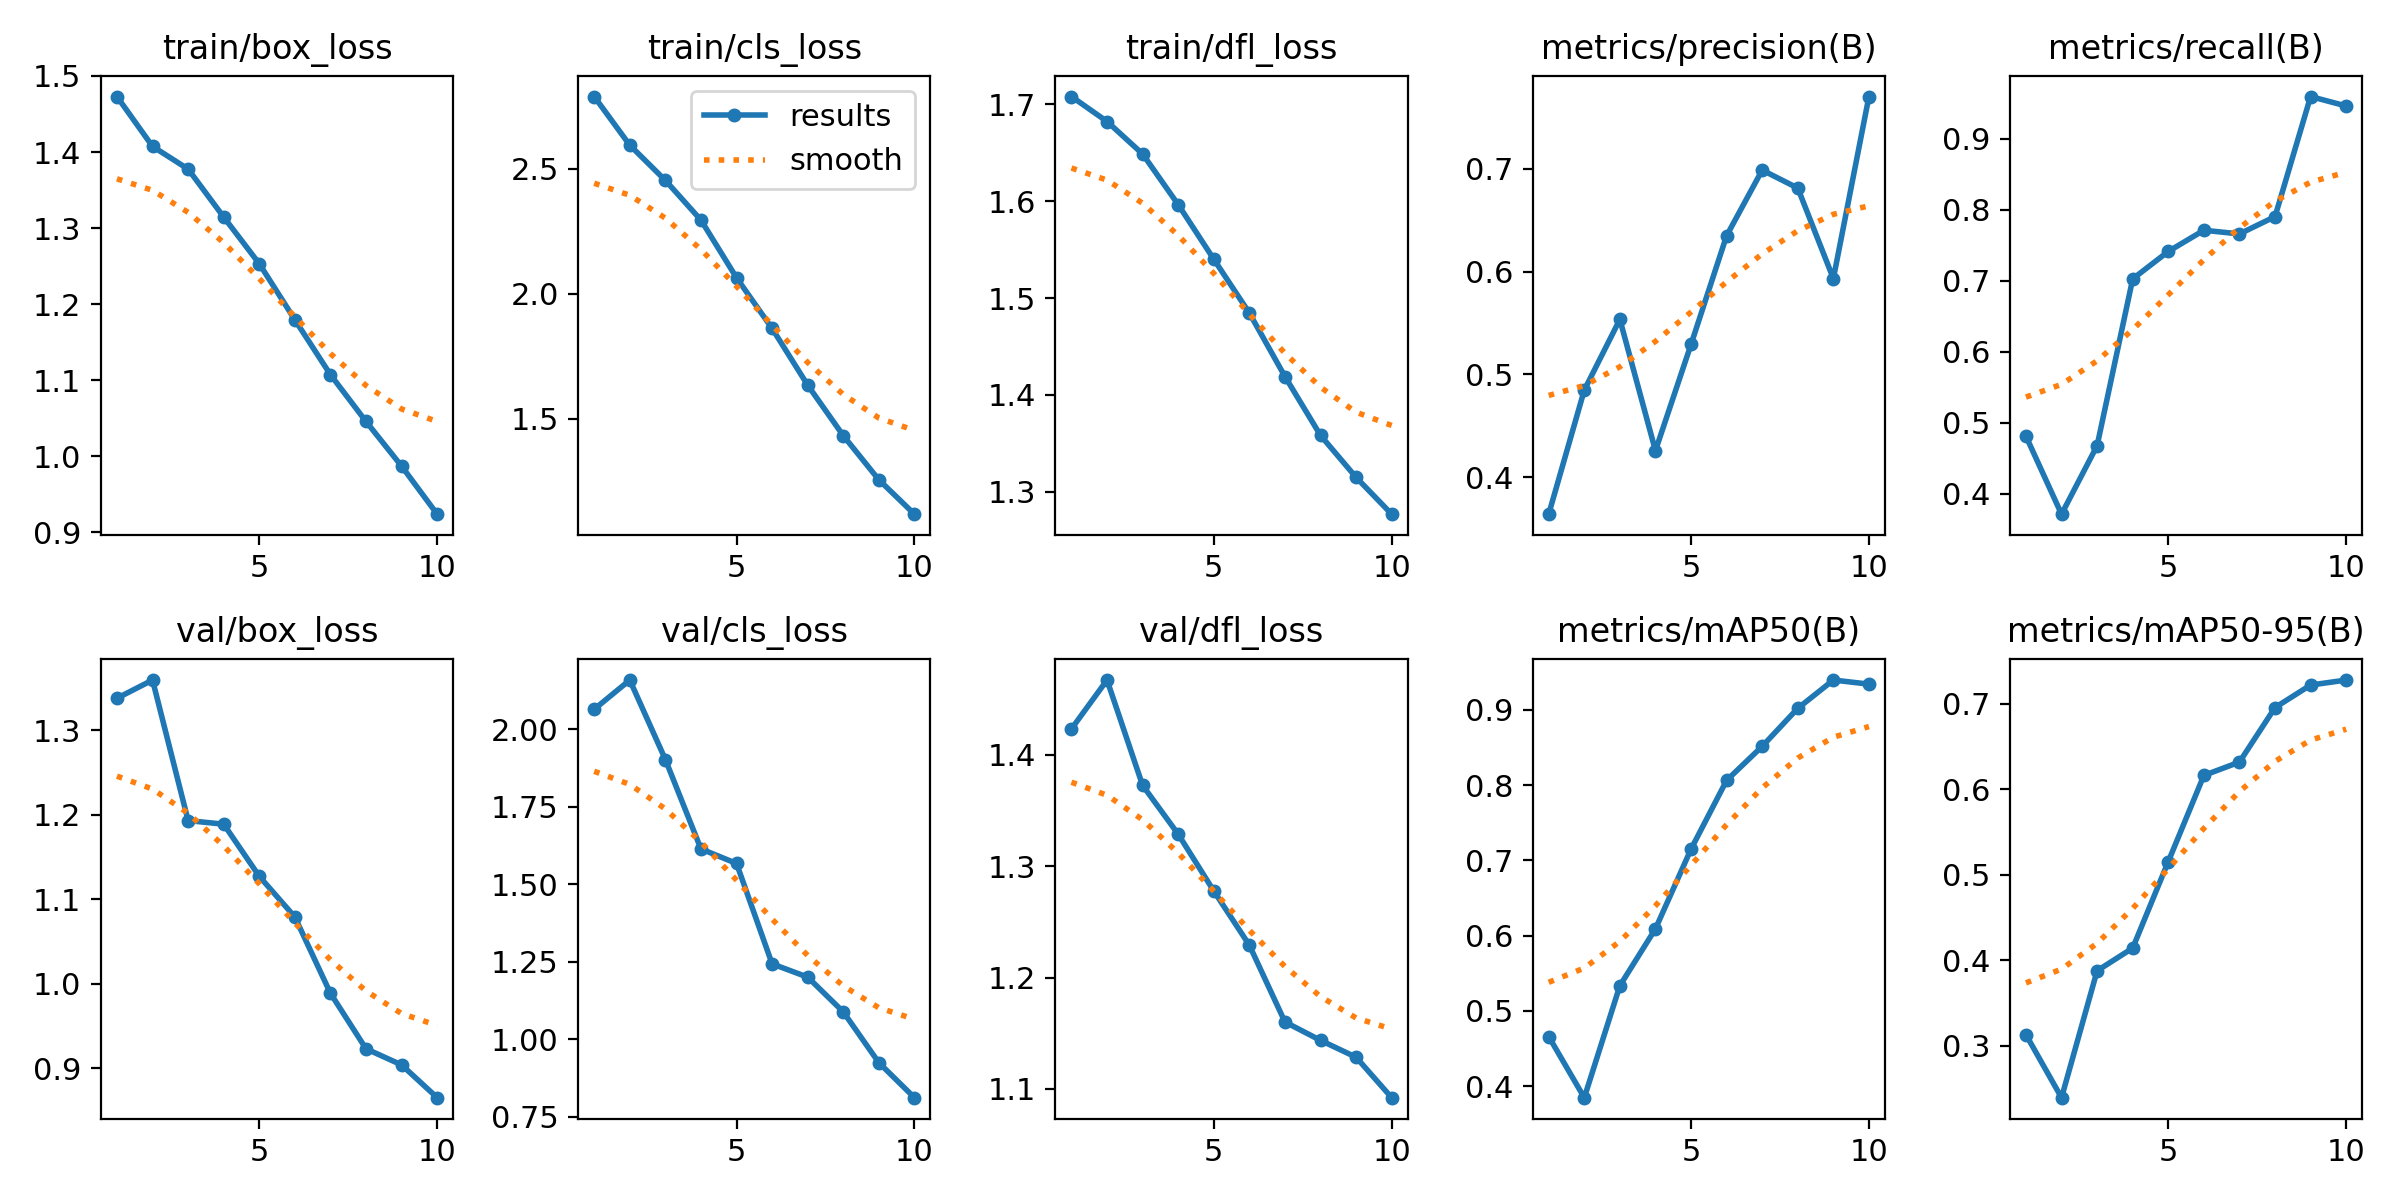

Values plotted in this chart, from the file beside it:
epoch, time, train/box_loss, train/cls_loss, train/dfl_loss, metrics/precision(B), metrics/recall(B), metrics/mAP50(B), metrics/mAP50-95(B), val/box_loss, val/cls_loss, val/dfl_loss, lr/pg0, lr/pg1, lr/pg2
1, 4734, 1.473, 2.789, 1.708, 0.3642, 0.4812, 0.4659, 0.3129, 1.338, 2.064, 1.423, 0.000128, 0.000128, 0.000128
2, 7814, 1.407, 2.594, 1.682, 0.4848, 0.3714, 0.3846, 0.2393, 1.359, 2.158, 1.467, 0.0002307, 0.0002307, 0.0002307
3, 10846, 1.378, 2.454, 1.649, 0.5535, 0.4679, 0.5335, 0.3877, 1.193, 1.902, 1.373, 0.0003078, 0.0003078, 0.0003078
4, 13889, 1.315, 2.295, 1.596, 0.4259, 0.7026, 0.6091, 0.4142, 1.189, 1.614, 1.329, 0.0002696, 0.0002696, 0.0002696
5, 16926, 1.253, 2.064, 1.54, 0.5292, 0.7412, 0.715, 0.5153, 1.127, 1.567, 1.278, 0.0002312, 0.0002312, 0.0002312
6, 19970, 1.18, 1.861, 1.485, 0.6348, 0.771, 0.8064, 0.6161, 1.079, 1.243, 1.229, 0.0001927, 0.0001927, 0.0001927
7, 23009, 1.107, 1.635, 1.419, 0.6986, 0.7659, 0.8517, 0.6317, 0.9885, 1.2, 1.16, 0.0001542, 0.0001542, 0.0001542
8, 26634, 1.046, 1.433, 1.358, 0.6811, 0.7902, 0.9022, 0.6954, 0.9228, 1.088, 1.144, 0.0001158, 0.0001158, 0.0001158
9, 30645, 0.987, 1.256, 1.315, 0.5932, 0.9593, 0.9398, 0.7218, 0.9038, 0.9241, 1.128, 7.7308e-05, 7.7308e-05, 7.7308e-05
10, 35425, 0.924, 1.119, 1.277, 0.7701, 0.946, 0.9344, 0.7276, 0.865, 0.8112, 1.092, 3.88465e-05, 3.88465e-05, 3.88465e-05
